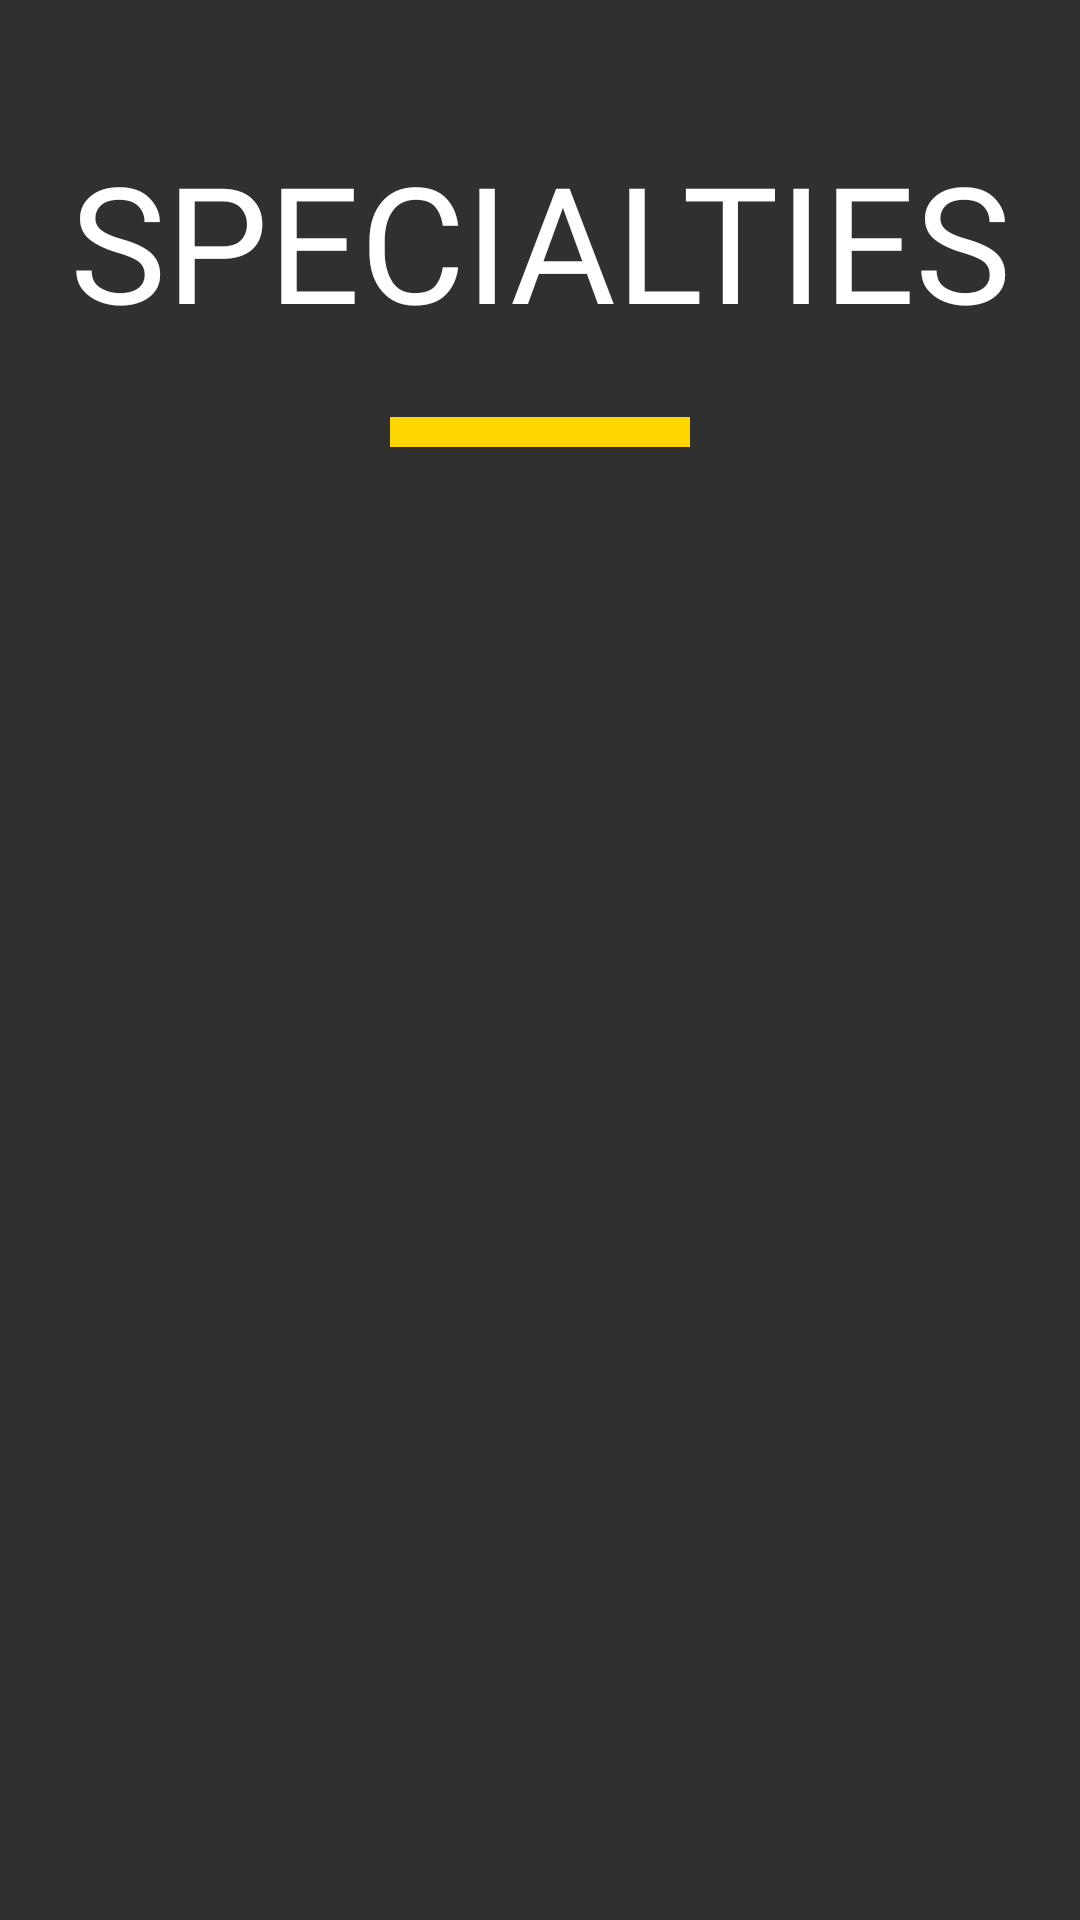

Layout XML and referenced resources for this Android screen:
<!-- AndroidManifest.xml: application theme Theme.HungryPeople -->
<!-- res/layout/fragment_specialties.xml -->
<?xml version="1.0" encoding="utf-8"?>
<androidx.constraintlayout.widget.ConstraintLayout
    xmlns:android="http://schemas.android.com/apk/res/android"
    xmlns:app="http://schemas.android.com/apk/res-auto"
    android:layout_width="match_parent"
    android:layout_height="match_parent">

    <ImageView
        android:layout_width="match_parent"
        android:layout_height="match_parent"
        android:src="@drawable/bg_specialty"
        android:scaleType="centerCrop"
        android:contentDescription="@string/img_background_desc" />

    <androidx.constraintlayout.widget.Guideline
        android:id="@+id/guideline_start"
        android:layout_width="0dp"
        android:layout_height="0dp"
        android:orientation="vertical"
        app:layout_constraintGuide_percent="0.05" />

    <androidx.constraintlayout.widget.Guideline
        android:id="@+id/guideline_end"
        android:layout_width="0dp"
        android:layout_height="0dp"
        android:orientation="vertical"
        app:layout_constraintGuide_percent="0.95" />

    <androidx.constraintlayout.widget.Guideline
        android:id="@+id/guideline_top"
        android:layout_width="0dp"
        android:layout_height="0dp"
        android:orientation="horizontal"
        app:layout_constraintGuide_percent="0.05" />

    <androidx.constraintlayout.widget.Guideline
        android:id="@+id/guideline_box"
        android:layout_width="0dp"
        android:layout_height="0dp"
        android:orientation="horizontal"
        app:layout_constraintGuide_percent="0.2" />

    <androidx.constraintlayout.widget.Guideline
        android:id="@+id/guideline_box_image"
        android:layout_width="0dp"
        android:layout_height="0dp"
        android:orientation="horizontal"
        app:layout_constraintGuide_percent="0.28" />

    <androidx.constraintlayout.widget.Guideline
        android:id="@+id/guideline_image"
        android:layout_width="0dp"
        android:layout_height="0dp"
        android:orientation="horizontal"
        app:layout_constraintGuide_percent="0.25" />

    <androidx.constraintlayout.widget.Guideline
        android:id="@+id/guideline_indicator"
        android:layout_width="0dp"
        android:layout_height="0dp"
        android:orientation="horizontal"
        app:layout_constraintGuide_percent="0.65" />

    <androidx.constraintlayout.widget.Guideline
        android:id="@+id/guideline_specialties"
        android:layout_width="0dp"
        android:layout_height="0dp"
        android:orientation="horizontal"
        app:layout_constraintGuide_percent="0.7" />

    <androidx.constraintlayout.widget.Guideline
        android:id="@+id/guideline_bottom"
        android:layout_width="0dp"
        android:layout_height="0dp"
        android:orientation="horizontal"
        app:layout_constraintGuide_percent="0.95" />

    <TextView
        android:layout_width="0dp"
        android:layout_height="0dp"
        android:fontFamily="@font/banny_bold"
        android:gravity="center"
        android:text="@string/specialties"
        android:textColor="@color/white"
        app:autoSizeMaxTextSize="80sp"
        app:autoSizeMinTextSize="30sp"
        app:autoSizeStepGranularity="2sp"
        app:autoSizeTextType="uniform"
        app:layout_constraintBottom_toTopOf="@+id/guideline_box"
        app:layout_constraintEnd_toEndOf="@id/guideline_end"
        app:layout_constraintStart_toStartOf="@id/guideline_start"
        app:layout_constraintTop_toTopOf="@+id/guideline_top" />

    <View
        android:id="@+id/view2"
        android:layout_width="100dp"
        android:layout_height="10dp"
        android:background="@color/primary_color"
        app:layout_constraintBottom_toTopOf="@+id/guideline_image"
        app:layout_constraintEnd_toEndOf="@id/guideline_end"
        app:layout_constraintStart_toStartOf="@id/guideline_start"
        app:layout_constraintTop_toTopOf="@+id/guideline_box" />

    <ImageView
        android:id="@+id/selected_image_view"
        android:layout_width="0dp"
        android:layout_height="0dp"
        android:scaleType="fitCenter"
        app:layout_constraintBottom_toTopOf="@+id/guideline_indicator"
        app:layout_constraintEnd_toEndOf="@id/guideline_end"
        app:layout_constraintStart_toStartOf="@id/guideline_start"
        app:layout_constraintTop_toTopOf="@+id/guideline_box_image" />

    <LinearLayout
        android:id="@+id/dots_container"
        android:layout_width="wrap_content"
        android:layout_height="wrap_content"
        android:orientation="horizontal"
        app:layout_constraintBottom_toTopOf="@+id/guideline_specialties"
        app:layout_constraintEnd_toEndOf="@id/guideline_end"
        app:layout_constraintStart_toStartOf="@id/guideline_start"
        app:layout_constraintTop_toTopOf="@+id/guideline_indicator" />

    <androidx.recyclerview.widget.RecyclerView
        android:id="@+id/specialties_gallery"
        android:layout_width="0dp"
        android:layout_height="0dp"
        android:clipToPadding="false"
        app:layout_constraintBottom_toTopOf="@+id/guideline_bottom"
        app:layout_constraintEnd_toEndOf="@id/guideline_end"
        app:layout_constraintStart_toStartOf="@id/guideline_start"
        app:layout_constraintTop_toTopOf="@+id/guideline_specialties" />
</androidx.constraintlayout.widget.ConstraintLayout>
<!-- resources referenced by this layout -->
<resources>
  <color name="primary_color">#FFFFD600</color>
  <color name="white">#FFFFFFFF</color>
  <string name="img_background_desc">Background image</string>
  <string name="specialties">SPECIALTIES</string>
  <style name="Theme.HungryPeople" parent="Theme.AppCompat.NoActionBar">
      </style>
</resources>
